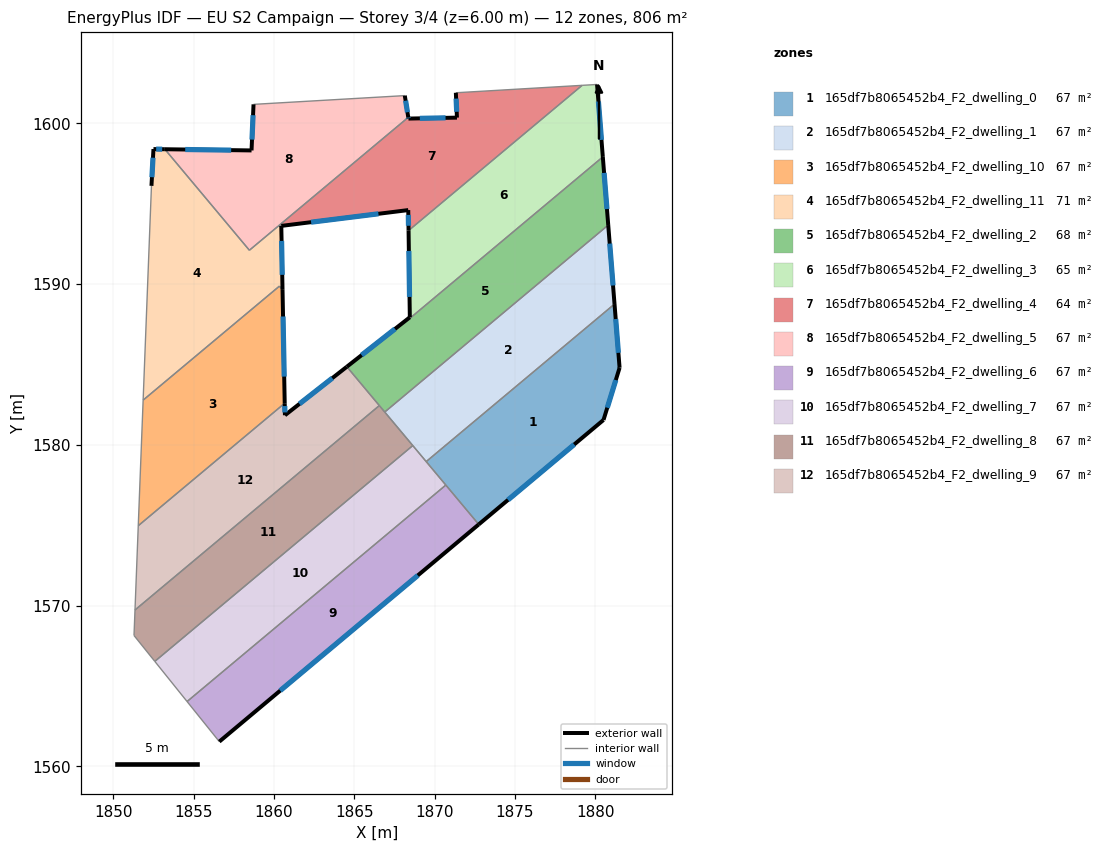
=== STOREY PLAN SPEC (per zone: floor XY polygon, exterior-wall plan segments, windows/doors) ===
zone 1: 165df7b8065452b4_F2_dwelling_0  (67.2 m²)
  floor: (1881.19, 1588.76) (1881.51, 1584.79) (1880.51, 1581.55) (1872.74, 1575.05) (1869.47, 1578.96)
  exterior wall: (1881.51, 1584.79) – (1881.19, 1588.76)  [4.0 m]
    window: (1881.43, 1585.73) – (1881.26, 1587.83)  [3.4 m²]
  exterior wall: (1880.51, 1581.55) – (1881.51, 1584.79)  [3.4 m]
    window: (1880.74, 1582.31) – (1881.27, 1584.03)  [2.9 m²]
  exterior wall: (1872.74, 1575.05) – (1880.51, 1581.55)  [10.1 m]
    window: (1874.57, 1576.58) – (1878.68, 1580.02)  [8.5 m²]
  interior walls: 3
zone 2: 165df7b8065452b4_F2_dwelling_1  (67.1 m²)
  floor: (1880.80, 1593.67) (1881.19, 1588.76) (1869.47, 1578.96) (1866.90, 1582.04)
  exterior wall: (1881.19, 1588.76) – (1880.80, 1593.67)  [4.9 m]
    window: (1881.10, 1589.91) – (1880.89, 1592.52)  [4.2 m²]
  interior walls: 4
zone 3: 165df7b8065452b4_F2_dwelling_10  (67.2 m²)
  floor: (1860.54, 1589.64) (1860.67, 1582.59) (1851.56, 1574.97) (1851.86, 1582.78) (1860.34, 1589.87)
  exterior wall: (1860.67, 1582.59) – (1860.54, 1589.64)  [7.1 m]
    window: (1860.64, 1584.25) – (1860.57, 1587.99)  [6.0 m²]
  interior walls: 4
zone 4: 165df7b8065452b4_F2_dwelling_11  (71.3 m²)
  floor: (1860.46, 1593.62) (1860.54, 1589.64) (1860.34, 1589.87) (1851.86, 1582.78) (1852.38, 1596.11) (1852.51, 1598.40) (1853.22, 1598.39) (1858.47, 1592.11) (1860.26, 1593.60)
  exterior wall: (1852.51, 1598.40) – (1852.38, 1596.11)  [2.3 m]
    window: (1852.48, 1597.86) – (1852.41, 1596.65)  [1.9 m²]
  exterior wall: (1853.22, 1598.39) – (1852.51, 1598.40)  [0.7 m]
    window: (1853.05, 1598.39) – (1852.67, 1598.40)  [0.6 m²]
  exterior wall: (1860.54, 1589.64) – (1860.46, 1593.62)  [4.0 m]
    window: (1860.52, 1590.58) – (1860.48, 1592.69)  [3.4 m²]
  interior walls: 6
zone 5: 165df7b8065452b4_F2_dwelling_2  (67.8 m²)
  floor: (1880.46, 1597.91) (1880.80, 1593.67) (1866.90, 1582.04) (1864.67, 1584.70) (1864.54, 1584.86) (1868.46, 1587.93) (1868.46, 1587.88)
  exterior wall: (1880.80, 1593.67) – (1880.46, 1597.91)  [4.3 m]
    window: (1880.72, 1594.67) – (1880.54, 1596.92)  [3.6 m²]
  exterior wall: (1868.46, 1587.94) – (1864.54, 1584.86)  [5.0 m]
    window: (1867.54, 1587.21) – (1865.46, 1585.58)  [4.2 m²]
  interior walls: 6
zone 6: 165df7b8065452b4_F2_dwelling_3  (65.1 m²)
  floor: (1880.10, 1602.42) (1880.46, 1597.91) (1868.46, 1587.88) (1868.46, 1587.93) (1868.38, 1593.33) (1879.18, 1602.37)
  exterior wall: (1868.38, 1593.33) – (1868.46, 1587.94)  [5.4 m]
    window: (1868.40, 1592.06) – (1868.44, 1589.20)  [4.6 m²]
  exterior wall: (1880.46, 1597.91) – (1880.10, 1602.42)  [4.5 m]
    window: (1880.38, 1598.97) – (1880.19, 1601.36)  [3.8 m²]
  interior walls: 4
zone 7: 165df7b8065452b4_F2_dwelling_4  (64.4 m²)
  floor: (1879.18, 1602.37) (1868.38, 1593.33) (1868.36, 1594.61) (1860.26, 1593.60) (1868.36, 1600.38) (1868.37, 1600.30) (1871.39, 1600.36) (1871.32, 1601.90)
  exterior wall: (1868.37, 1600.30) – (1868.36, 1600.38)  [0.1 m]
    window: (1868.37, 1600.32) – (1868.36, 1600.36)  [0.1 m²]
  exterior wall: (1871.39, 1600.36) – (1868.37, 1600.30)  [3.0 m]
    window: (1870.68, 1600.34) – (1869.08, 1600.31)  [2.5 m²]
  exterior wall: (1871.32, 1601.90) – (1871.39, 1600.36)  [1.5 m]
    window: (1871.34, 1601.54) – (1871.37, 1600.72)  [1.3 m²]
  exterior wall: (1868.36, 1594.61) – (1868.38, 1593.33)  [1.3 m]
    window: (1868.36, 1594.31) – (1868.37, 1593.63)  [1.1 m²]
  exterior wall: (1860.46, 1593.62) – (1868.36, 1594.61)  [8.0 m]
    window: (1862.31, 1593.85) – (1866.50, 1594.37)  [6.7 m²]
  interior walls: 4
zone 8: 165df7b8065452b4_F2_dwelling_5  (67.2 m²)
  floor: (1868.14, 1601.73) (1868.36, 1600.38) (1858.47, 1592.11) (1853.22, 1598.39) (1858.61, 1598.32) (1858.73, 1601.18)
  exterior wall: (1858.61, 1598.32) – (1853.22, 1598.39)  [5.4 m]
    window: (1857.34, 1598.33) – (1854.48, 1598.37)  [4.6 m²]
  exterior wall: (1858.73, 1601.18) – (1858.61, 1598.32)  [2.9 m]
    window: (1858.70, 1600.51) – (1858.64, 1598.99)  [2.4 m²]
  exterior wall: (1868.36, 1600.38) – (1868.14, 1601.73)  [1.4 m]
    window: (1868.31, 1600.69) – (1868.19, 1601.41)  [1.2 m²]
  interior walls: 4
zone 9: 165df7b8065452b4_F2_dwelling_6  (67.2 m²)
  floor: (1870.70, 1577.50) (1872.74, 1575.05) (1856.60, 1561.54) (1854.60, 1564.03)
  exterior wall: (1856.60, 1561.54) – (1872.74, 1575.05)  [21.0 m]
    window: (1860.39, 1564.71) – (1868.95, 1571.88)  [17.8 m²]
  interior walls: 3
zone 10: 165df7b8065452b4_F2_dwelling_7  (67.1 m²)
  floor: (1868.64, 1579.96) (1870.70, 1577.50) (1854.60, 1564.03) (1852.59, 1566.53)
  interior walls: 5
zone 11: 165df7b8065452b4_F2_dwelling_8  (67.2 m²)
  floor: (1866.56, 1582.44) (1868.64, 1579.96) (1852.59, 1566.53) (1851.30, 1568.14) (1851.36, 1569.73)
  interior walls: 6
zone 12: 165df7b8065452b4_F2_dwelling_9  (67.1 m²)
  floor: (1864.54, 1584.86) (1866.56, 1582.44) (1851.36, 1569.73) (1851.56, 1574.97) (1860.67, 1582.59) (1860.69, 1581.84)
  exterior wall: (1860.69, 1581.84) – (1860.67, 1582.59)  [0.7 m]
    window: (1860.68, 1582.02) – (1860.68, 1582.41)  [0.6 m²]
  exterior wall: (1864.54, 1584.86) – (1860.69, 1581.84)  [4.9 m]
    window: (1863.63, 1584.15) – (1861.59, 1582.55)  [4.1 m²]
  interior walls: 5

=== DERIVED (storey summary) ===
Building: EU S2 Campaign
Storey: 3 of 4  (floor level z = 6.00 m)
Storey gross floor area: 805.8 m²
Zones on this storey: 12
  - 165df7b8065452b4_F2_dwelling_0: floor 67.2 m²; exterior wall 17.5 m (52.5 m²); 3 window(s) 14.8 m²; WWR 28.1%
  - 165df7b8065452b4_F2_dwelling_1: floor 67.1 m²; exterior wall 4.9 m (14.8 m²); 1 window(s) 4.2 m²; WWR 28.1%
  - 165df7b8065452b4_F2_dwelling_10: floor 67.2 m²; exterior wall 7.1 m (21.2 m²); 1 window(s) 6.0 m²; WWR 28.1%
  - 165df7b8065452b4_F2_dwelling_11: floor 71.3 m²; exterior wall 7.0 m (20.9 m²); 3 window(s) 5.9 m²; WWR 28.1%
  - 165df7b8065452b4_F2_dwelling_2: floor 67.8 m²; exterior wall 9.2 m (27.7 m²); 2 window(s) 7.8 m²; WWR 28.1%
  - 165df7b8065452b4_F2_dwelling_3: floor 65.1 m²; exterior wall 9.9 m (29.7 m²); 2 window(s) 8.4 m²; WWR 28.1%
  - 165df7b8065452b4_F2_dwelling_4: floor 64.4 m²; exterior wall 13.9 m (41.6 m²); 5 window(s) 11.7 m²; WWR 28.1%
  - 165df7b8065452b4_F2_dwelling_5: floor 67.2 m²; exterior wall 9.6 m (28.9 m²); 3 window(s) 8.1 m²; WWR 28.1%
  - 165df7b8065452b4_F2_dwelling_6: floor 67.2 m²; exterior wall 21.0 m (63.1 m²); 1 window(s) 17.8 m²; WWR 28.1%
  - 165df7b8065452b4_F2_dwelling_7: floor 67.1 m²
  - 165df7b8065452b4_F2_dwelling_8: floor 67.2 m²
  - 165df7b8065452b4_F2_dwelling_9: floor 67.1 m²; exterior wall 5.6 m (16.9 m²); 2 window(s) 4.8 m²; WWR 28.1%
Zone adjacency (shared interzone walls):
  - 165df7b8065452b4_F2_dwelling_0 ↔ 165df7b8065452b4_F2_dwelling_1
  - 165df7b8065452b4_F2_dwelling_0 ↔ 165df7b8065452b4_F2_dwelling_6
  - 165df7b8065452b4_F2_dwelling_0 ↔ 165df7b8065452b4_F2_dwelling_7
  - 165df7b8065452b4_F2_dwelling_1 ↔ 165df7b8065452b4_F2_dwelling_2
  - 165df7b8065452b4_F2_dwelling_1 ↔ 165df7b8065452b4_F2_dwelling_7
  - 165df7b8065452b4_F2_dwelling_1 ↔ 165df7b8065452b4_F2_dwelling_8
  - 165df7b8065452b4_F2_dwelling_10 ↔ 165df7b8065452b4_F2_dwelling_11
  - 165df7b8065452b4_F2_dwelling_10 ↔ 165df7b8065452b4_F2_dwelling_9
  - 165df7b8065452b4_F2_dwelling_11 ↔ 165df7b8065452b4_F2_dwelling_4
  - 165df7b8065452b4_F2_dwelling_11 ↔ 165df7b8065452b4_F2_dwelling_5
  - 165df7b8065452b4_F2_dwelling_2 ↔ 165df7b8065452b4_F2_dwelling_3
  - 165df7b8065452b4_F2_dwelling_2 ↔ 165df7b8065452b4_F2_dwelling_8
  - 165df7b8065452b4_F2_dwelling_2 ↔ 165df7b8065452b4_F2_dwelling_9
  - 165df7b8065452b4_F2_dwelling_3 ↔ 165df7b8065452b4_F2_dwelling_4
  - 165df7b8065452b4_F2_dwelling_4 ↔ 165df7b8065452b4_F2_dwelling_5
  - 165df7b8065452b4_F2_dwelling_6 ↔ 165df7b8065452b4_F2_dwelling_7
  - 165df7b8065452b4_F2_dwelling_7 ↔ 165df7b8065452b4_F2_dwelling_8
  - 165df7b8065452b4_F2_dwelling_8 ↔ 165df7b8065452b4_F2_dwelling_9